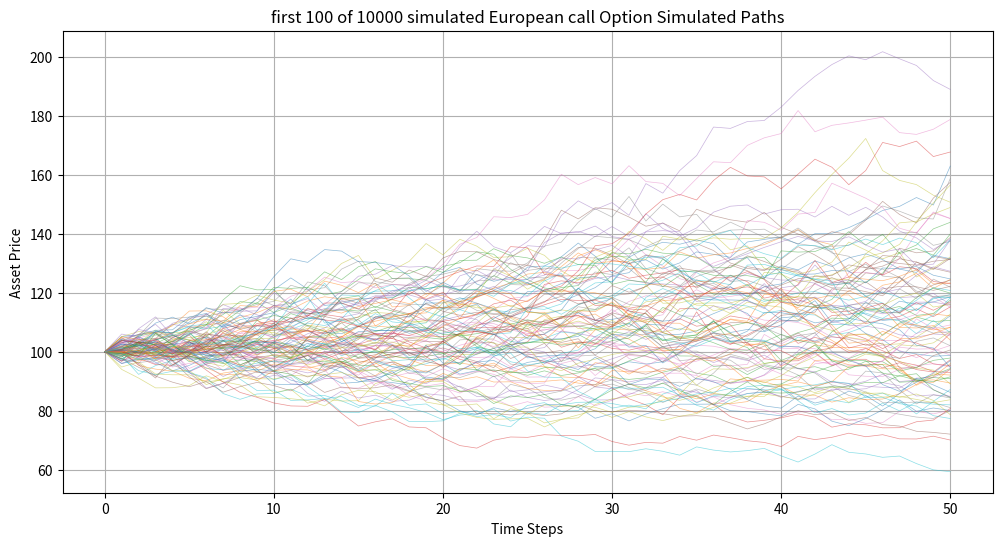
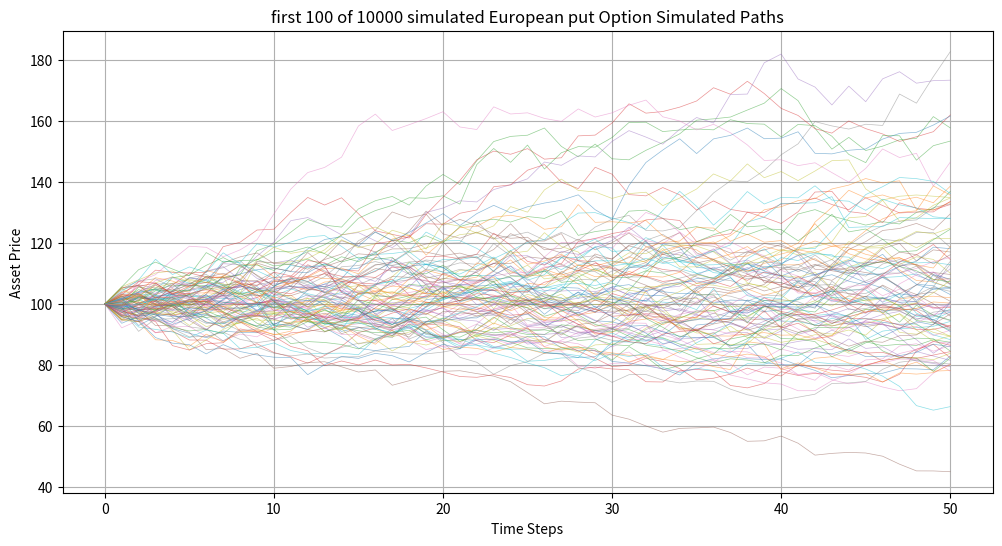

Generate these figures, in order, with matplotlib:
import numpy as np
import matplotlib.pyplot as plt

def plot_price_paths(paths, title='Simulated Asset Price Paths'):
    plt.figure(figsize=(12, 6))
    for path in paths:
        plt.plot(path, lw=0.5, alpha=0.5)
    plt.title(title)
    plt.xlabel('Time Steps')
    plt.ylabel('Asset Price')
    plt.grid(True)
    plt.show()

def european_option_mc_visual(S0, K, T, r, sigma, N=10000, M=50, option_type='call', plot=True):
    """
    Parameters:
    S0 - initial stock price
    K - strike price
    T - time to maturity (in years)
    r - risk-free rate
    sigma - volatility
    N - number of simulations
    M - number of time steps
    option_type - 'call' or 'put'
    plot - whether to plot the price paths

    """
    dt = T / M 
    

    Z = np.random.normal(size=(N, M))
    increments = (r - 0.5 * sigma**2) * dt + sigma * np.sqrt(dt) * Z
    log_returns = np.cumsum(increments, axis=1)
    

    log_returns = np.hstack([np.zeros((N, 1)), log_returns])
    S_paths = S0 * np.exp(log_returns)
    
    if plot:
        plot_price_paths(S_paths[:100], title=f'first 100 of 10000 simulated European {option_type} Option Simulated Paths')
    

    ST = S_paths[:, -1]
    if option_type == 'call':
        payoff = np.maximum(ST - K, 0)
    elif option_type == 'put':
        payoff = np.maximum(K - ST, 0)
    else:
        raise ValueError("option_type must be either 'call' or 'put'")
    

    option_price = np.exp(-r * T) * np.mean(payoff)
    
    return option_price
 

call_price = european_option_mc_visual(S0=100, K=100, T=1, r=0.05, sigma=0.2, N=10000, M=50, option_type='call')
print(f"European Call Option Price: {call_price:.4f}")

put_price = european_option_mc_visual(S0=100, K=100, T=1, r=0.05, sigma=0.2,N=10000, M=50, option_type='put')
print(f"European Put Option Price: {put_price:.4f}")
